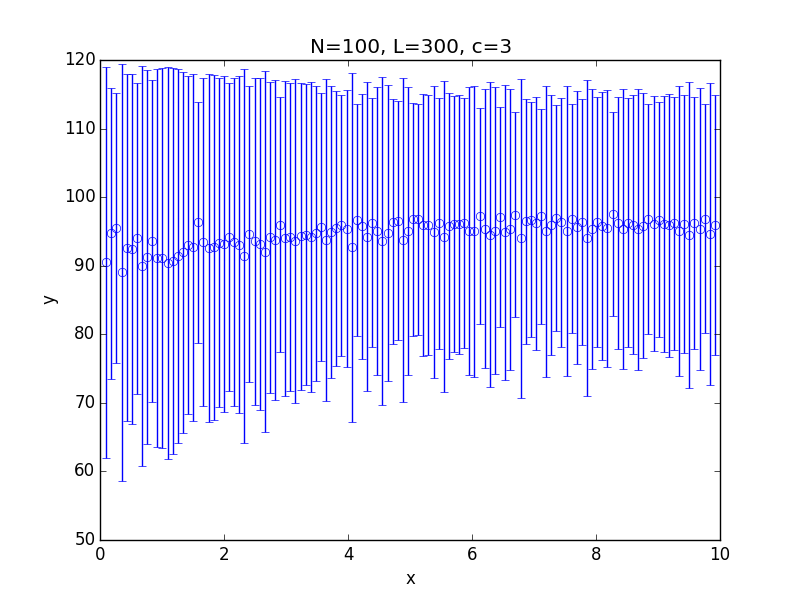

The table this chart was drawn from, first rows:
x; 0.100000; 0.182500; 0.265000; 0.347500; 0.430000; 0.512500; 0.595000; 0.677500; 0.760000; 0.842500; 0.925000; 1.007500; 1.090000; 1.172500; 1.255000; 1.337500; 1.420000; 1.502500; 1.585000; 1.667500; 1.750000; 1.832500; 1.915000
y; 90.48; 94.73; 95.52; 89.06; 92.64; 92.41; 94.01; 89.96; 91.3; 93.55; 91.17; 91.11; 90.43; 90.73; 91.4; 91.98; 93.03; 92.66; 96.31; 93.44; 92.58; 92.7; 93.35
std; 28.5; 21.25; 19.72; 30.39; 25.26; 25.56; 22.67; 29.14; 27.23; 23.46; 27.57; 27.65; 28.56; 28.15; 27.22; 26.32; 24.62; 25.3; 17.58; 23.88; 25.4; 25.17; 23.99
